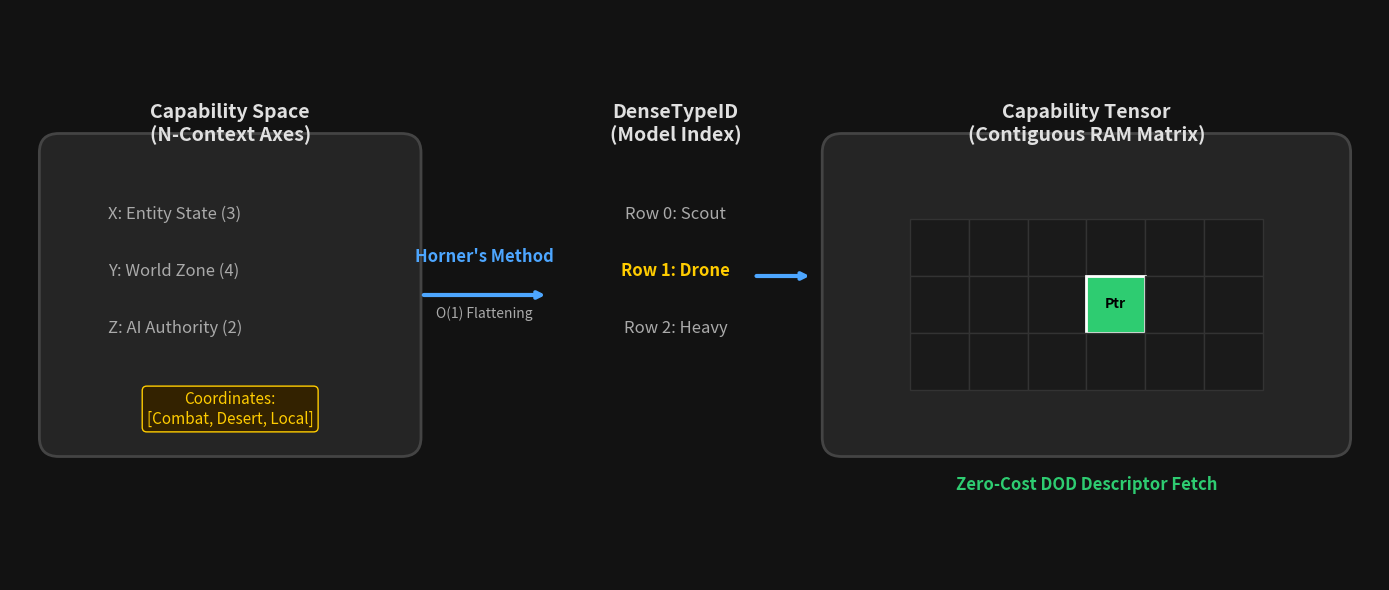

Write Python code to recreate this figure.
import os
import matplotlib.pyplot as plt
import matplotlib.patches as patches

def generate_tensor_routing():
    fig, ax = plt.subplots(figsize=(14, 6), facecolor='#121212')
    ax.set_xlim(0, 14)
    ax.set_ylim(0, 6)
    ax.axis('off')

    # Colors
    text_color = '#e0e0e0'
    box_bg = '#252525'
    box_edge = '#444444'
    highlight = '#2ecc71'
    arrow_color = '#4da6ff'

    # 1. N-Dimensional Space Box
    ax.add_patch(patches.FancyBboxPatch((0.5, 1.5), 3.5, 3, boxstyle="round,pad=0.2", fc=box_bg, ec=box_edge, lw=2))
    ax.text(2.25, 4.8, "Capability Space\n(N-Context Axes)", color=text_color, fontsize=14, ha='center', va='center', fontweight='bold')
    
    # Dimensions
    ax.text(1.0, 3.8, "X: Entity State (3)", color='#aaaaaa', fontsize=12)
    ax.text(1.0, 3.2, "Y: World Zone (4)", color='#aaaaaa', fontsize=12)
    ax.text(1.0, 2.6, "Z: AI Authority (2)", color='#aaaaaa', fontsize=12)
    
    ax.text(2.25, 1.8, "Coordinates:\n[Combat, Desert, Local]", color='#ffcc00', fontsize=11, ha='center', va='center', bbox=dict(facecolor='#332200', edgecolor='#ffcc00', boxstyle='round,pad=0.3'))

    # 2. Horner's Method Arrow
    ax.annotate('', xy=(5.5, 3), xytext=(4.2, 3), arrowprops=dict(arrowstyle="->", color=arrow_color, lw=3))
    ax.text(4.85, 3.4, "Horner's Method", color=arrow_color, fontsize=12, ha='center', va='center', fontweight='bold')
    ax.text(4.85, 2.8, "O(1) Flattening", color='#aaaaaa', fontsize=10, ha='center', va='center')

    # 3. DenseTypeID (Rows)
    ax.text(6.8, 4.8, "DenseTypeID\n(Model Index)", color=text_color, fontsize=14, ha='center', va='center', fontweight='bold')
    ax.text(6.8, 3.8, "Row 0: Scout", color='#aaaaaa', fontsize=12, ha='center')
    ax.text(6.8, 3.2, "Row 1: Drone", color='#ffcc00', fontsize=12, ha='center', fontweight='bold')
    ax.text(6.8, 2.6, "Row 2: Heavy", color='#aaaaaa', fontsize=12, ha='center')
    
    ax.annotate('', xy=(8.2, 3.2), xytext=(7.6, 3.2), arrowprops=dict(arrowstyle="->", color=arrow_color, lw=3))

    # 4. The Tensor (Contiguous RAM)
    ax.add_patch(patches.FancyBboxPatch((8.5, 1.5), 5, 3, boxstyle="round,pad=0.2", fc=box_bg, ec=box_edge, lw=2))
    ax.text(11, 4.8, "Capability Tensor\n(Contiguous RAM Matrix)", color=text_color, fontsize=14, ha='center', va='center', fontweight='bold')

    # Draw Grid
    grid_x, grid_y = 9.2, 2.0
    cell_w, cell_h = 0.6, 0.6
    for r in range(3):
        for c in range(6):
            x = grid_x + c * cell_w
            y = grid_y + (2-r) * cell_h
            
            # Highlight Drone (Row 1) + Offset (Col 3)
            is_target = (r == 1 and c == 3)
            fc = highlight if is_target else '#1a1a1a'
            ec = '#ffffff' if is_target else '#333333'
            
            ax.add_patch(patches.Rectangle((x, y), cell_w, cell_h, fc=fc, ec=ec, lw=2 if is_target else 1))
            
            if is_target:
                ax.text(x + cell_w/2, y + cell_h/2, "Ptr", color='black', fontsize=10, ha='center', va='center', fontweight='bold')

    ax.text(11, 1.0, "Zero-Cost DOD Descriptor Fetch", color=highlight, fontsize=12, ha='center', va='center', fontweight='bold')

    plt.tight_layout()
    os.makedirs("img", exist_ok=True)
    out_path = "img/tensor_routing_dark.png"
    plt.savefig(out_path, dpi=300, facecolor=fig.get_facecolor(), edgecolor='none')
    print(f"✅ Image generated: {out_path}")

if __name__ == '__main__':
    generate_tensor_routing()
